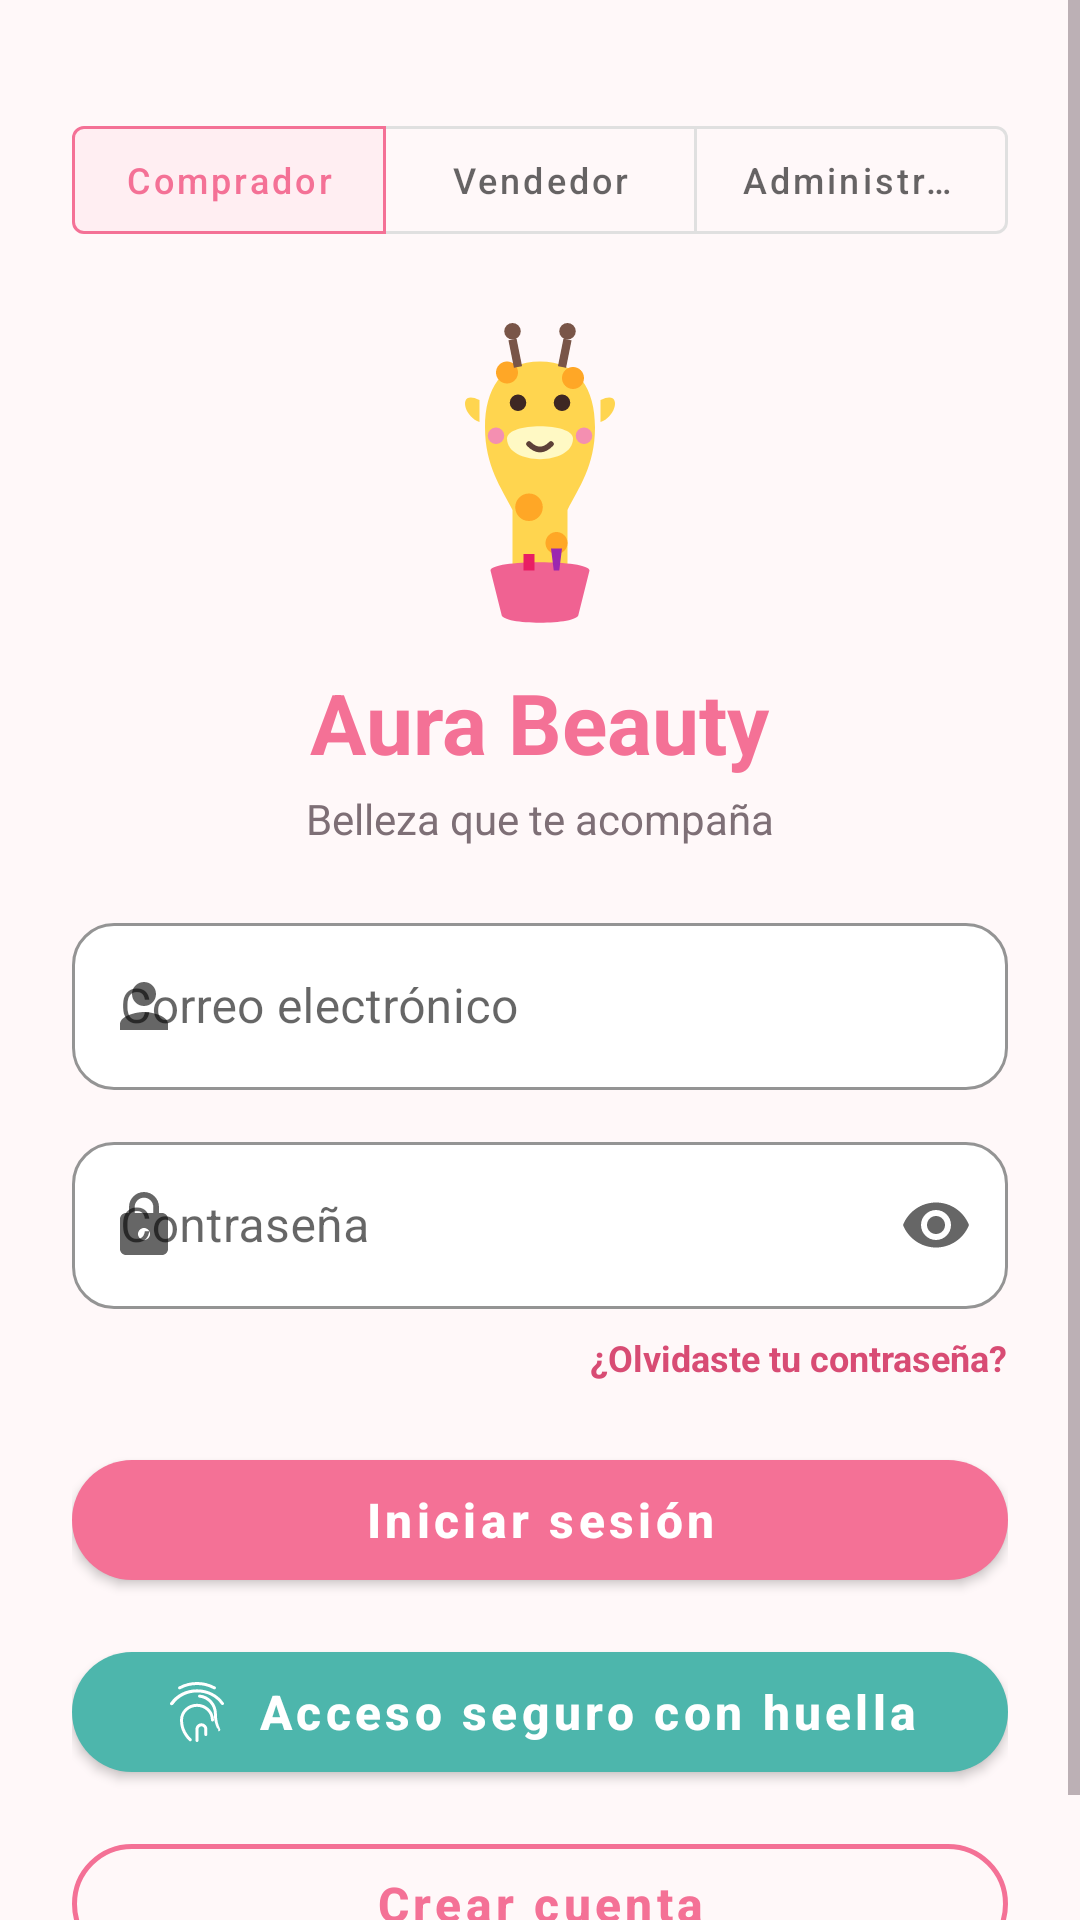

Reconstruct the res/layout file that produces this screen, plus the resources it refers to.
<!-- AndroidManifest.xml: activity theme Theme.AuraBeauty.NoActionBar -->
<!-- res/layout/activity_login.xml -->
<?xml version="1.0" encoding="utf-8"?>
<ScrollView xmlns:android="http://schemas.android.com/apk/res/android"
    xmlns:app="http://schemas.android.com/apk/res-auto"
    android:layout_width="match_parent"
    android:layout_height="match_parent"
    android:background="@color/app_background"
    android:fillViewport="true">

    <androidx.constraintlayout.widget.ConstraintLayout
        android:layout_width="match_parent"
        android:layout_height="wrap_content"
        android:padding="@dimen/spacing_xlarge">

        
        <com.google.android.material.button.MaterialButtonToggleGroup
            android:id="@+id/toggleGroupRole"
            android:layout_width="0dp"
            android:layout_height="wrap_content"
            android:layout_marginTop="@dimen/spacing_medium"
            app:checkedButton="@+id/btnRoleBuyer"
            app:layout_constraintEnd_toEndOf="parent"
            app:layout_constraintStart_toStartOf="parent"
            app:layout_constraintTop_toTopOf="parent"
            app:selectionRequired="true"
            app:singleSelection="true">

            <com.google.android.material.button.MaterialButton
                android:id="@+id/btnRoleBuyer"
                style="@style/Widget.MaterialComponents.Button.OutlinedButton"
                android:layout_width="0dp"
                android:layout_height="wrap_content"
                android:layout_weight="1"
                android:text="@string/role_buyer"
                android:textAllCaps="false"
                android:textSize="@dimen/text_size_caption" />

            <com.google.android.material.button.MaterialButton
                android:id="@+id/btnRoleSeller"
                style="@style/Widget.MaterialComponents.Button.OutlinedButton"
                android:layout_width="0dp"
                android:layout_height="wrap_content"
                android:layout_weight="1"
                android:text="@string/role_seller"
                android:textAllCaps="false"
                android:textSize="@dimen/text_size_caption" />

            <com.google.android.material.button.MaterialButton
                android:id="@+id/btnRoleAdmin"
                style="@style/Widget.MaterialComponents.Button.OutlinedButton"
                android:layout_width="0dp"
                android:layout_height="wrap_content"
                android:layout_weight="1"
                android:text="@string/role_admin"
                android:textAllCaps="false"
                android:textSize="@dimen/text_size_caption" />

        </com.google.android.material.button.MaterialButtonToggleGroup>

        
        <ImageView
            android:id="@+id/ivLoginMascot"
            android:layout_width="110dp"
            android:layout_height="110dp"
            android:layout_marginTop="@dimen/spacing_large"
            android:contentDescription="@string/app_name"
            android:src="@drawable/ic_giraffe_mascot"
            app:layout_constraintEnd_toEndOf="parent"
            app:layout_constraintStart_toStartOf="parent"
            app:layout_constraintTop_toBottomOf="@+id/toggleGroupRole" />

        
        <TextView
            android:id="@+id/tvLoginTitle"
            android:layout_width="wrap_content"
            android:layout_height="wrap_content"
            android:layout_marginTop="@dimen/spacing_small"
            android:text="@string/app_name"
            android:textColor="@color/primary"
            android:textSize="@dimen/text_size_display"
            android:textStyle="bold"
            app:layout_constraintEnd_toEndOf="parent"
            app:layout_constraintStart_toStartOf="parent"
            app:layout_constraintTop_toBottomOf="@+id/ivLoginMascot" />

        
        <TextView
            android:id="@+id/tvLoginSubtitle"
            android:layout_width="wrap_content"
            android:layout_height="wrap_content"
            android:layout_marginTop="@dimen/spacing_xsmall"
            android:text="@string/app_slogan"
            android:textColor="@color/text_secondary"
            android:textSize="@dimen/text_size_body"
            app:layout_constraintEnd_toEndOf="parent"
            app:layout_constraintStart_toStartOf="parent"
            app:layout_constraintTop_toBottomOf="@+id/tvLoginTitle" />

        
        <com.google.android.material.textfield.TextInputLayout
            android:id="@+id/tilEmail"
            style="@style/Widget.AuraBeauty.TextInputLayout"
            android:layout_width="0dp"
            android:layout_height="wrap_content"
            android:layout_marginTop="@dimen/spacing_large"
            android:hint="@string/label_email"
            app:layout_constraintEnd_toEndOf="parent"
            app:layout_constraintStart_toStartOf="parent"
            app:layout_constraintTop_toBottomOf="@+id/tvLoginSubtitle"
            app:startIconDrawable="@drawable/ic_profile">

            <com.google.android.material.textfield.TextInputEditText
                android:id="@+id/etEmail"
                android:layout_width="match_parent"
                android:layout_height="wrap_content"
                android:inputType="textEmailAddress"
                android:textColor="@color/text_primary" />

        </com.google.android.material.textfield.TextInputLayout>

        
        <com.google.android.material.textfield.TextInputLayout
            android:id="@+id/tilPassword"
            style="@style/Widget.AuraBeauty.TextInputLayout"
            android:layout_width="0dp"
            android:layout_height="wrap_content"
            android:layout_marginTop="@dimen/spacing_medium"
            android:hint="@string/label_password"
            app:endIconMode="password_toggle"
            app:layout_constraintEnd_toEndOf="parent"
            app:layout_constraintStart_toStartOf="parent"
            app:layout_constraintTop_toBottomOf="@+id/tilEmail"
            app:startIconDrawable="@drawable/ic_lock">

            <com.google.android.material.textfield.TextInputEditText
                android:id="@+id/etPassword"
                android:layout_width="match_parent"
                android:layout_height="wrap_content"
                android:inputType="textPassword"
                android:textColor="@color/text_primary" />

        </com.google.android.material.textfield.TextInputLayout>

        
        <TextView
            android:id="@+id/tvForgotPassword"
            android:layout_width="wrap_content"
            android:layout_height="wrap_content"
            android:layout_marginTop="@dimen/spacing_small"
            android:text="@string/btn_forgot_password"
            android:textColor="@color/primary_dark"
            android:textSize="@dimen/text_size_caption"
            android:textStyle="bold"
            app:layout_constraintEnd_toEndOf="parent"
            app:layout_constraintTop_toBottomOf="@+id/tilPassword" />

        
        <com.google.android.material.button.MaterialButton
            android:id="@+id/btnLogin"
            style="@style/Widget.AuraBeauty.Button.Primary"
            android:layout_width="0dp"
            android:layout_height="wrap_content"
            android:layout_marginTop="@dimen/spacing_large"
            android:text="@string/btn_login"
            app:layout_constraintEnd_toEndOf="parent"
            app:layout_constraintStart_toStartOf="parent"
            app:layout_constraintTop_toBottomOf="@+id/tvForgotPassword" />

        
        <com.google.android.material.button.MaterialButton
            android:id="@+id/btnBiometricLogin"
            style="@style/Widget.AuraBeauty.Button.Mint"
            android:layout_width="0dp"
            android:layout_height="wrap_content"
            android:layout_marginTop="@dimen/spacing_medium"
            android:text="@string/btn_biometric_login"
            app:icon="@drawable/ic_fingerprint"
            app:iconGravity="textStart"
            app:iconTint="@color/on_secondary"
            app:layout_constraintEnd_toEndOf="parent"
            app:layout_constraintStart_toStartOf="parent"
            app:layout_constraintTop_toBottomOf="@+id/btnLogin" />

        
        <com.google.android.material.button.MaterialButton
            android:id="@+id/btnCreateAccount"
            style="@style/Widget.AuraBeauty.Button.Secondary"
            android:layout_width="0dp"
            android:layout_height="wrap_content"
            android:layout_marginTop="@dimen/spacing_medium"
            android:text="@string/btn_create_account"
            app:layout_constraintEnd_toEndOf="parent"
            app:layout_constraintStart_toStartOf="parent"
            app:layout_constraintTop_toBottomOf="@+id/btnBiometricLogin" />

    </androidx.constraintlayout.widget.ConstraintLayout>

</ScrollView>
<!-- resources referenced by this layout -->
<resources>
  <color name="app_background">#FFF8F9</color>
  <color name="on_secondary">#FFFFFF</color>
  <color name="primary">#F47196</color>
  <color name="primary_dark">#D84C74</color>
  <color name="text_primary">#2D2126</color>
  <color name="text_secondary">#7E6F76</color>
  <dimen name="spacing_large">20dp</dimen>
  <dimen name="spacing_medium">12dp</dimen>
  <dimen name="spacing_small">8dp</dimen>
  <dimen name="spacing_xlarge">24dp</dimen>
  <dimen name="spacing_xsmall">4dp</dimen>
  <dimen name="text_size_body">14sp</dimen>
  <dimen name="text_size_caption">12sp</dimen>
  <dimen name="text_size_display">28sp</dimen>
  <!-- drawable ic_lock (drawable) -->
  <vector xmlns:android="http://schemas.android.com/apk/res/android"
      android:width="24dp"
      android:height="24dp"
      android:viewportWidth="24"
      android:viewportHeight="24">
      <path
          android:fillColor="#4DB6AC"
          android:pathData="M18,8h-1V6c0,-2.76 -2.24,-5 -5,-5S7,3.24 7,6v2H6c-1.1,0 -2,0.9 -2,2v10c0,1.1 0.9,2 2,2h12c1.1,0 2,-0.9 2,-2V10c0,-1.1 -0.9,-2 -2,-2zm-6,9c-1.1,0 -2,-0.9 -2,-2s0.9,-2 2,-2 2,0.9 2,2 -0.9,2 -2,2zm3.1,-9H8.9V6c0,-1.71 1.39,-3.1 3.1,-3.1 1.71,0 3.1,1.39 3.1,3.1v2z" />
  </vector>
  <!-- drawable ic_profile (drawable) -->
  <vector xmlns:android="http://schemas.android.com/apk/res/android"
      android:width="24dp"
      android:height="24dp"
      android:viewportWidth="24"
      android:viewportHeight="24">
      <path
          android:fillColor="#7E6F76"
          android:pathData="M12,12c2.21,0 4,-1.79 4,-4s-1.79,-4 -4,-4 -4,1.79 -4,4 1.79,4 4,4zM12,14c-2.67,0 -8,1.34 -8,4v2h16v-2c0,-2.66 -5.33,-4 -8,-4z" />
  </vector>
  <string name="app_name">Aura Beauty</string>
  <string name="app_slogan">Belleza que te acompaña</string>
  <string name="btn_biometric_login">Acceso seguro con huella</string>
  <string name="btn_create_account">Crear cuenta</string>
  <string name="btn_forgot_password">¿Olvidaste tu contraseña?</string>
  <string name="btn_login">Iniciar sesión</string>
  <string name="label_email">Correo electrónico</string>
  <string name="label_password">Contraseña</string>
  <string name="role_admin">Administrador</string>
  <string name="role_buyer">Comprador</string>
  <string name="role_seller">Vendedor</string>
  <style name="Widget.AuraBeauty.Button.Mint" parent="Widget.MaterialComponents.Button">
          <item name="backgroundTint">@color/secondary_mint</item>
          <item name="android:textColor">@color/on_secondary</item>
          <item name="cornerRadius">@dimen/corner_radius_large</item>
          <item name="android:minHeight">@dimen/button_height_standard</item>
          <item name="android:textAllCaps">false</item>
          <item name="android:textSize">@dimen/text_size_subtitle</item>
          <item name="android:textStyle">bold</item>
      </style>
  <style name="Widget.AuraBeauty.Button.Primary" parent="Widget.MaterialComponents.Button">
          <item name="backgroundTint">@color/primary</item>
          <item name="android:textColor">@color/on_primary</item>
          <item name="cornerRadius">@dimen/corner_radius_large</item>
          <item name="android:minHeight">@dimen/button_height_standard</item>
          <item name="android:textAllCaps">false</item>
          <item name="android:textSize">@dimen/text_size_subtitle</item>
          <item name="android:textStyle">bold</item>
          <item name="elevation">@dimen/elevation_low</item>
      </style>
  <style name="Theme.AuraBeauty.NoActionBar">
          <item name="windowActionBar">false</item>
          <item name="windowNoTitle">true</item>
      </style>
  <color name="secondary_mint">#4DB6AC</color>
  <dimen name="corner_radius_large">20dp</dimen>
  <dimen name="button_height_standard">52dp</dimen>
  <dimen name="text_size_subtitle">16sp</dimen>
  <color name="on_primary">#FFFFFF</color>
  <dimen name="elevation_low">2dp</dimen>
  <dimen name="stroke_width_normal">1.5dp</dimen>
  <dimen name="corner_radius_medium">14dp</dimen>
  <color name="surface_card">#FFFFFF</color>
</resources>
